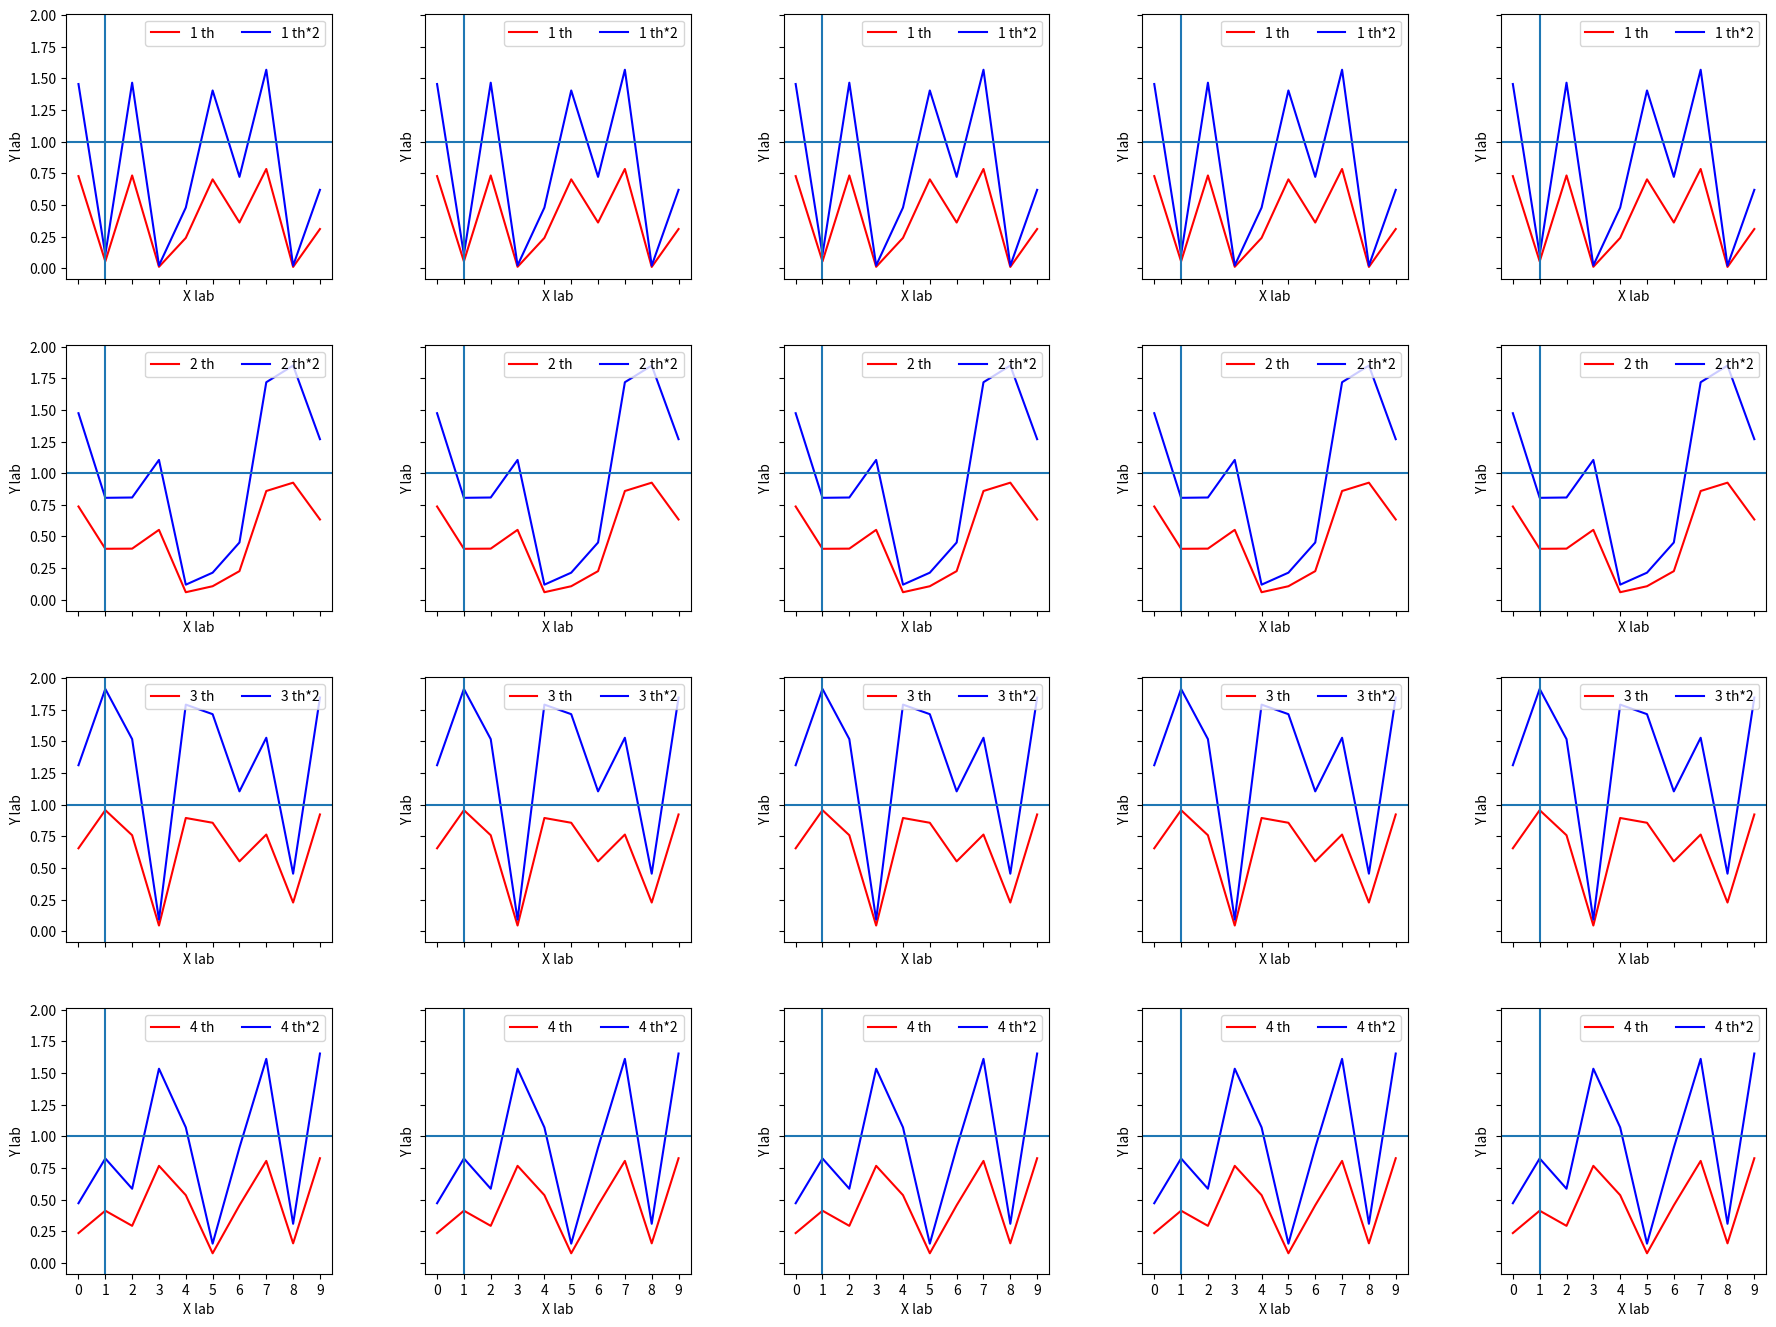
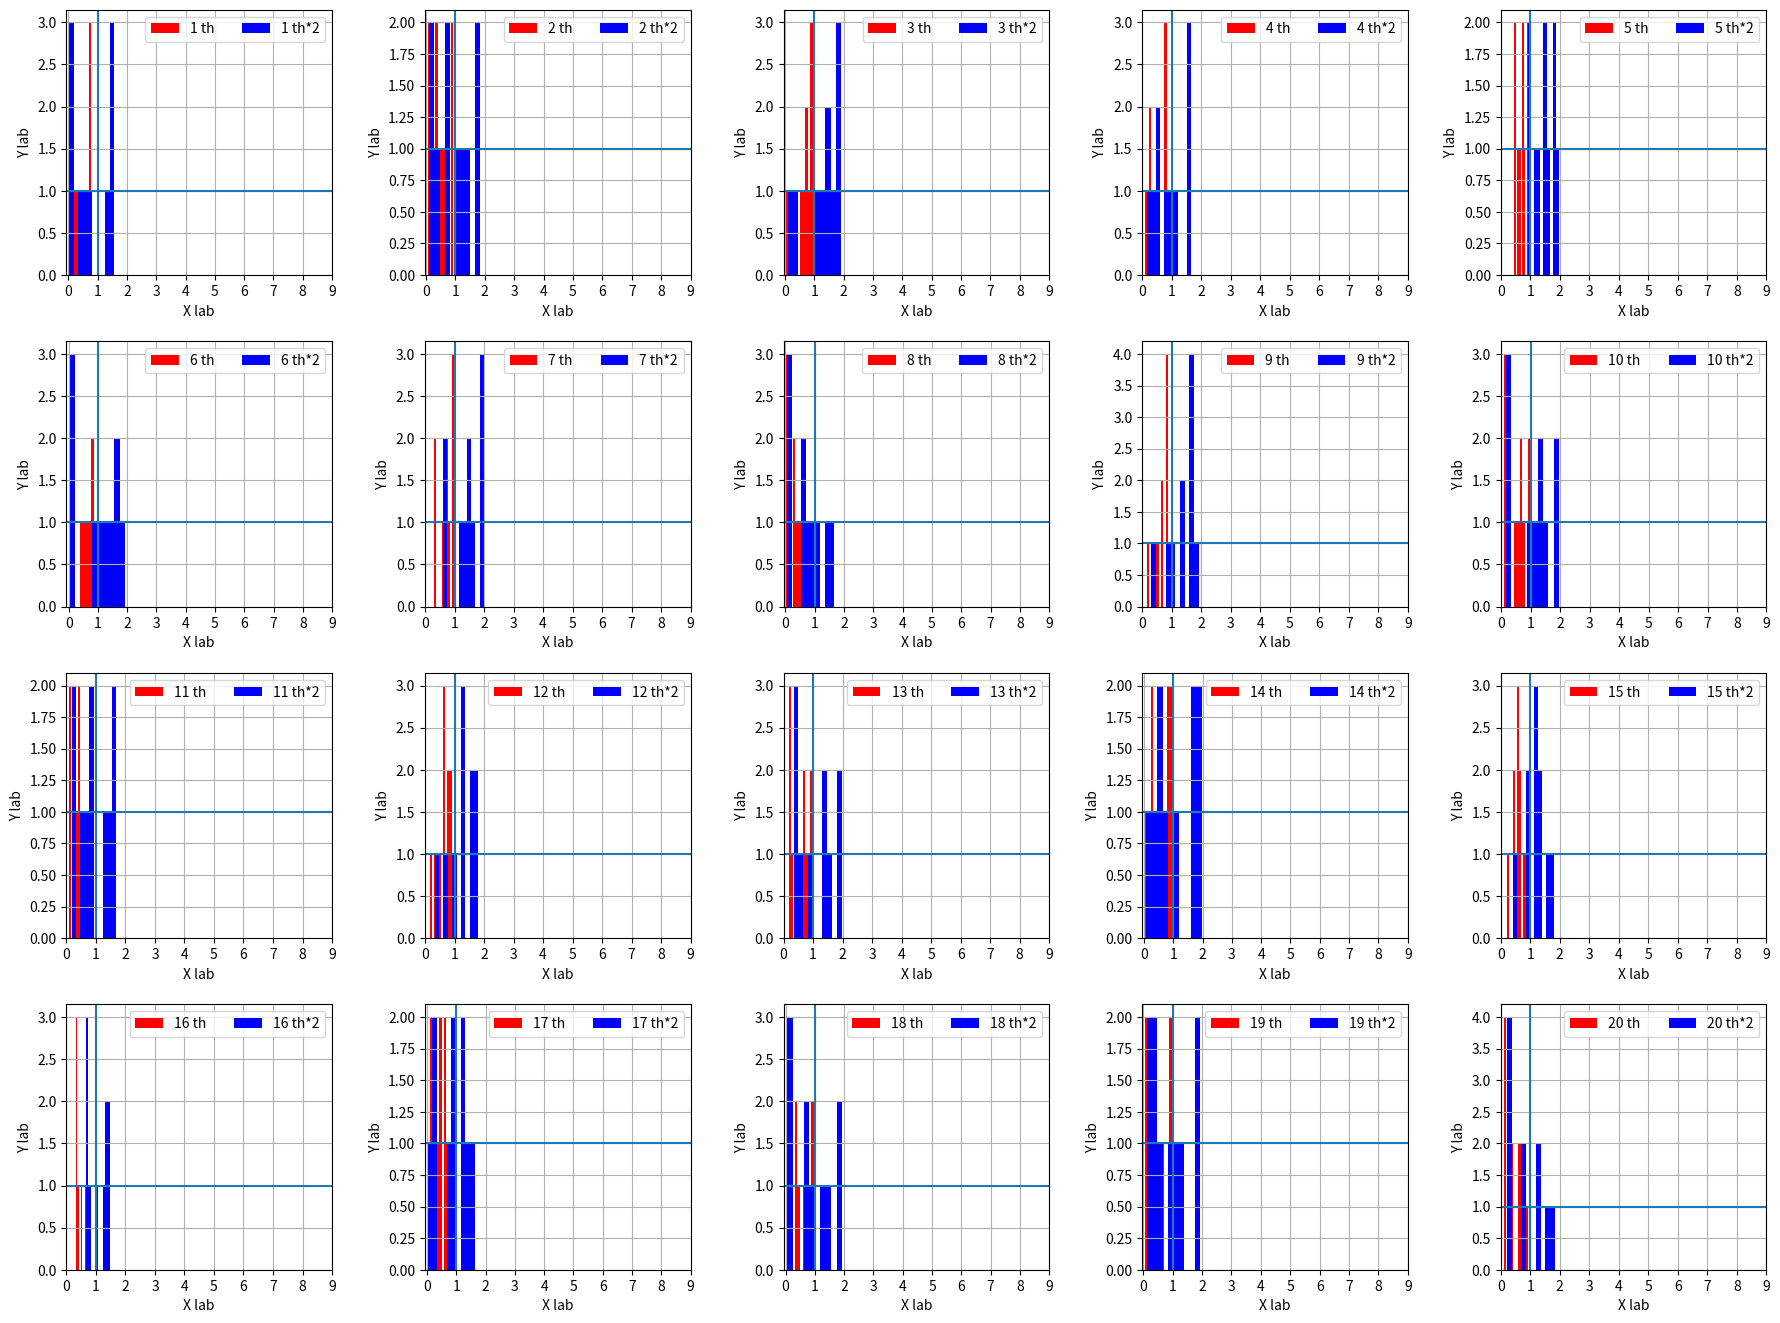

Generate these figures, in order, with matplotlib:
import numpy as np
from matplotlib import pyplot as plt
x1 = np.random.rand(20)*20
print(x1)
x = np.random.rand(10, 20)
fig, axes = plt.subplots(nrows=4, ncols=5, sharex=True, sharey=True, figsize=(20, 15))
print(axes)
for i in range(4):
    for j in range(5):
        axes[i][j].plot(np.arange(10), x[:, i], label='%d th' % (i+1), c='red')
        axes[i][j].plot(np.arange(10), x[:, i]*2, label='%d th*2' % (i+1), c='blue')
        axes[i][j].set_xticks(np.arange(10))
        axes[i][j].set_xticklabels(np.arange(10))  # or set of labels of length 100!
        axes[i][j].legend(loc='upper right', ncol=2)
        axes[i][j].set_xlabel('X lab')
        axes[i][j].set_ylabel('Y lab')
        axes[i][j].axvline(x=1)
        axes[i][j].axhline(y=1)
        plt.grid()
plt.subplots_adjust(top=0.92, bottom=0.08, left=0.10, right=0.95, hspace=0.25,
                    wspace=0.35)
plt.show()
fig.savefig('plot.png', bbox_inches='tight')

# another method:
fig = plt.figure(figsize=(20, 15))
for i in range(20):
    ax = fig.add_subplot(4, 5, i + 1)
    ax.hist(x[:, i], label='%d th' % (i + 1), color='red')
    ax.hist(x[:, i] * 2, label='%d th*2' % (i + 1), color='blue')
    ax.set_xticks(np.arange(10))
    ax.set_xticklabels(np.arange(10))  # or set of labels of length 100!
    ax.legend(loc='upper right', ncol=2)
    ax.set_xlabel('X lab')
    ax.set_ylabel('Y lab')
    ax.axvline(x=1)
    ax.axhline(y=1)
    plt.grid()
plt.subplots_adjust(top=0.92, bottom=0.08, left=0.10,
                    right=0.95, hspace=0.25, wspace=0.35)
plt.show()
























































